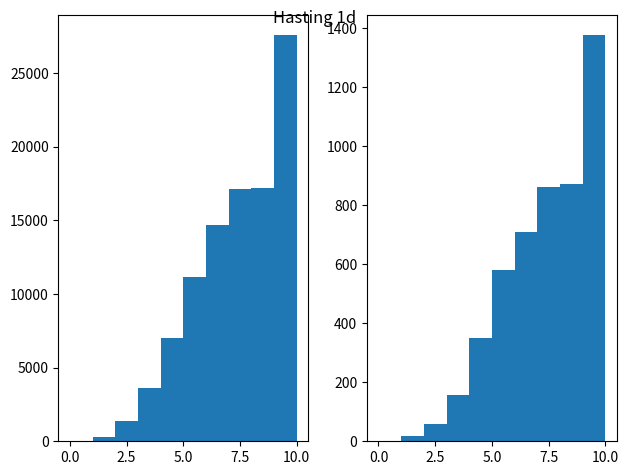
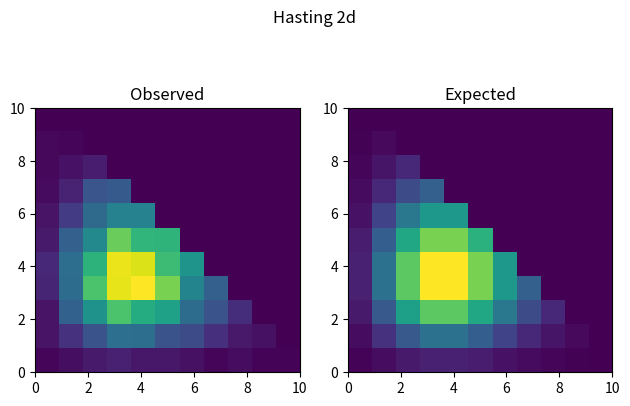
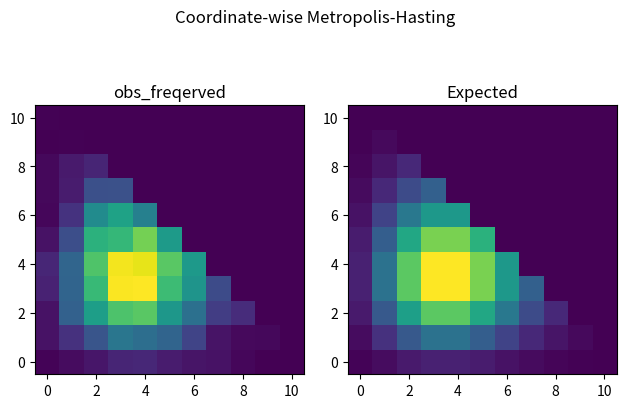
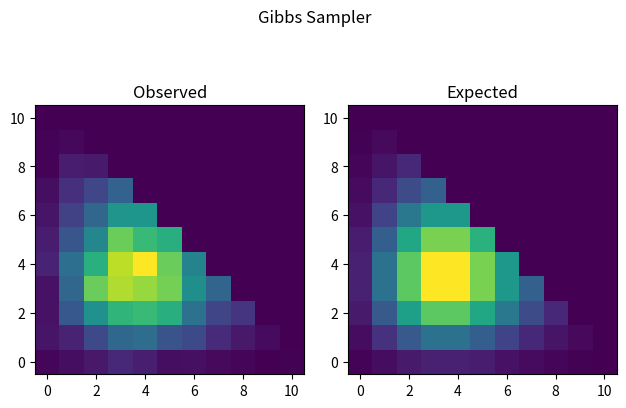

Here is the Python script that generated these plots, in order:

import scipy.stats as stats
import numpy as np
import math
import matplotlib.pyplot as plt
import tqdm

def metropolis_hasting(dist, proposal,initial, n_iter = 10_000):
    
    chain = [initial]
    samples = []
    
    for i in range(n_iter):
        
        # Discrete uniform proposal
        sample = proposal(chain[-1])
        A = min(1, dist(sample)/dist(chain[-1]))
        
        if np.random.rand() < A:
            chain.append(sample)
        else:
            chain.append(chain[-1])
            
    return np.array(chain)

def metropolis_coordinate_wise(dist, prop_x, prop_y ,initial, n_iter = 10_000):
        
    chain = [initial]
    samples = []
    
    for i in range(n_iter):
        
        # Discrete uniform proposal
        if i % 2 == 0:
            sample = [prop_x(chain[-1][0], chain[-1][1]), chain[-1][1]]
        else:
            sample = [chain[-1][0], prop_y(chain[-1][1],chain[-1][0])]
            
        A = min(1, dist(sample)/dist(chain[-1]))
        
        if np.random.rand() < A:
            chain.append(sample)
        else:
            chain.append(chain[-1])
            
    return np.array(chain)

def gibbs_sampler(dist, cond1, cond2, initial, n_iter = 10_000):
        
    chain = [initial]
    
    for i in range(n_iter):
        
        if i % 2 == 0:
            sample = [cond1(chain[-1][1]), chain[-1][1]]
        else:
            sample = [chain[-1][0], cond2(chain[-1][0])]
            
        chain.append(sample)
        
    return np.array(chain)

def get_multivariate_dist(A1, A2, m):
    tmps1 = [[A1**x*A2**y/(math.factorial(x)*math.factorial(y))for x in range(m+1-y)] for y in range(m+1)]
    ps = np.zeros((m+1,m+1))
    for i, tmp in enumerate(tmps1):
        ps[:m+1-i,i] = np.array(tmp)
    
    ps /= np.sum(ps)
    
    return ps

def ex1():
    chain_length = 100_000
    burn_in = 500
    stride = 20
    
    x_0 = 1
    A = 8
    m = np.uint32(10)
    dist = lambda x : A**x / math.factorial(x)
    
    def proposal(x):
        val = np.random.choice(m+1)
        return val
        # val = x + np.random.choice([-2, -1, 1, 2])
        # return max(min(val, m-1), np.uint32(0)).astype(np.uint32)
        # return max(np.uint32(0), x + np.random.choice([-3,-2,-1, 1,2,3])).astype(np.uint32)
    
    chain = metropolis_hasting(dist, proposal, x_0, n_iter = chain_length)
    
    ps = [A**x/math.factorial(x) for x in range(m+1)]

    bins = np.arange(m+1)
    f_obs = np.histogram(chain[burn_in::stride], bins = bins)[0]

    true_samples = np.random.choice(range(m+1), p = ps/np.sum(ps), size = np.sum(f_obs))
    
    f_exp = np.histogram(true_samples, bins = bins)[0]
    p = stats.chisquare(f_obs, f_exp)[1]
    
    fig, axs = plt.subplots(1,2)
    axs[0].hist(chain, bins = bins)
    axs[1].hist(true_samples, bins = bins)
    
    fig.tight_layout()
    fig.suptitle("Hasting 1d")
    fig.savefig("methasting1d.png")
    plt.show()
    
    print(f"(Hasting 1d) Chi-square test p-value: {p}")
    
def extract_lower_triangle(matrix):
    n = matrix.shape[0]
    indices = np.tril_indices(n)
    return np.rot90(matrix)[indices]
    
def ex2_1():
    chain_length = 100_000
    burn_in = 500
    stride = 20
    
    x0 = [1,1]
    A1, A2 = 4, 4
    m = np.uint32(10)
    dist = lambda x : (A1**x[0] * A2**x[1]) / (math.factorial(x[0]) * math.factorial(x[1]))

    def proposal(x):
        
        i, j = 10, 10
        while i+j > m:
            i = np.random.randint(0, m+1)
            j = np.random.randint(0, m+1)

        return i, j
    
    chain = metropolis_hasting(dist, proposal, x0, n_iter = chain_length)
    
    ps = get_multivariate_dist(A1, A2, m)
    
    obs_freq = np.zeros((m+1,m+1))
    for element in chain[burn_in::stride]:
        obs_freq[element[0], element[1]] += 1
    exp_freq = ps*np.sum(obs_freq)
    
    # plot the two histograms
    fig, axs = plt.subplots(1,2)
    axs[0].imshow(obs_freq, origin = 'lower', extent = (0,m,0,m))
    axs[0].set_title("Observed")
    axs[0].set_aspect('equal')
    axs[1].imshow(exp_freq, origin = 'lower', extent = (0,m,0,m))
    axs[1].set_title("Expected")
    axs[1].set_aspect('equal')
    
    fig.tight_layout()
    
    # set title
    fig.suptitle("Hasting 2d")
    fig.savefig("methasting2d.png")
    # plt.imsave("methasting2d.png", np.hstack([obs_freq, exp_freq]), cmap = 'viridis')
    plt.show()
    
    exp_freq = extract_lower_triangle(exp_freq)
    obs_freq = extract_lower_triangle(obs_freq)
    
    p = stats.chisquare(obs_freq, exp_freq)[1]
    
    print(f"(Hasting 2d) Chi-square test p-value: {p}")

def ex2_2():
    chain_length = 100_000
    burn_in = 500
    stride = 20
    
    x0 = [1,1]
    A1, A2 = 4, 4
    m = 10
    dist = lambda x : (A1**x[0] * A2**x[1]) / (math.factorial(x[0]) * math.factorial(x[1]))
    
    def proposal(x1, x2):
        x1 = np.random.choice(range(m+1-x2))
        return x1
    
    chain = metropolis_coordinate_wise(dist, proposal, proposal, x0, n_iter = chain_length)
    
    ps = get_multivariate_dist(A1, A2, m)
    
    obs_freq = np.zeros((m+1,m+1))
    for element in chain[burn_in::stride]:
        obs_freq[element[0], element[1]] += 1
    exp_freq = ps*np.sum(obs_freq)
    
    # plot the two histograms
    fig, axs = plt.subplots(1,2)
    axs[0].imshow(obs_freq, origin = 'lower')
    axs[0].set_title("obs_freqerved")
    axs[0].set_aspect('equal')
    axs[1].imshow(exp_freq, origin = 'lower')
    axs[1].set_title("Expected")
    axs[1].set_aspect('equal')
    
    fig.tight_layout()
    fig.suptitle("Coordinate-wise Metropolis-Hasting")
    fig.savefig("metropolis2d_coordwise.png")
    
    plt.show()
    
    exp_freq = extract_lower_triangle(exp_freq)
    obs_freq = extract_lower_triangle(obs_freq)
    
    p = stats.chisquare(obs_freq, exp_freq)[1]
    
    print(f"(Coord-wise) Chi-square test p-value: {p}")
    
def ex2_3():
    chain_length = 100_000
    burn_in = 500
    stride = 20
    
    x0 = [1,1]
    m = 10
    A1, A2 = 4, 4
    dist = lambda x : (A1**x[0] * A2**x[1]) / (math.factorial(x[0]) * math.factorial(x[1]))
    
    def cond(A):
        def cond_(conditional):
            c = np.sum([A**k/math.factorial(k) for k in range(m+1-conditional)])
            p_func = lambda x : (A**x/math.factorial(x))/c
            ps = [p_func(x) for x in range(m+1-conditional)]
            ps = np.pad(ps, (0,conditional))
            sample = np.random.choice(range(m+1), p = ps)
            return sample
        return cond_
    
    chain = gibbs_sampler(dist, cond(A1), cond(A2), x0, n_iter = chain_length)
    
    ps = get_multivariate_dist(A1, A2, m)
    
    obs_freq = np.zeros((m+1,m+1))
    for element in chain[burn_in::stride]:
        obs_freq[element[0], element[1]] += 1
    exp_freq = ps*np.sum(obs_freq)
    
    # plot the two histograms
    fig, axs = plt.subplots(1,2)
    axs[0].imshow(obs_freq, origin = 'lower')
    axs[0].set_aspect('equal')
    axs[0].set_title("Observed")
    axs[1].imshow(exp_freq, origin = 'lower')
    axs[1].set_aspect('equal')
    axs[1].set_title("Expected")
    
    fig.tight_layout()
    fig.suptitle("Gibbs Sampler")
    fig.savefig("gibbs2d.png")
    
    obs_freq = extract_lower_triangle(obs_freq)
    exp_freq = extract_lower_triangle(exp_freq)
    
    p = stats.chisquare(obs_freq, exp_freq)[1]
    
    plt.show()
    
    print(f"(Gibbs) Chi-square test p-value: {p}")
    
def ex3():
    
    # (a), generate pairs of theta and phi
    n = 10
    rho = 0.5
    xi_gamma = \
        np.random.multivariate_normal([0,0],
                                      [[1, rho],
                                       [rho, 1]], n)
    theta_phi = np.exp(xi_gamma)

    # (b) generate X_i
    X_i = np.random.normal(theta_phi[:,0], theta_phi[:,1])
    
    # (c) derive the posterior distribution
    
    """
    P(theta,phi|X) = P(X|theta,phi)P(theta,phi) / P(X)
    P(X) = sum_theta,phi P(X|theta,phi)P(theta,phi)
    P(theta,phi|X) = P(X|theta,phi)P(theta,phi) /
                     sum_theta,phi P(X|theta,phi)P(theta,phi)
    """
            
    
    # (d) generate MCMC samples
    # (e) repeat hte experiment

if __name__ == "__main__":
    
    ex1()
    ex2_1()
    ex2_2()
    ex2_3()
    ex3()
    
    #ex2
    
